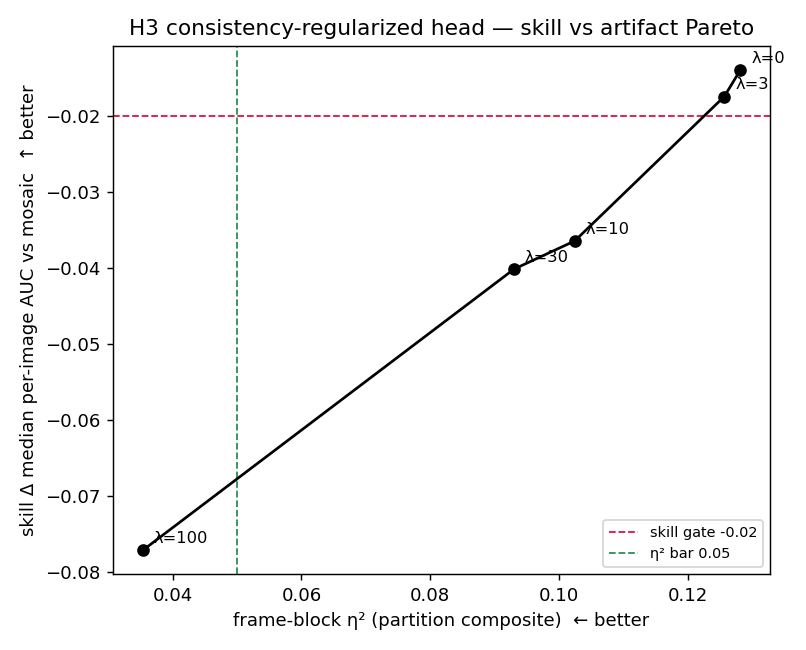

The file beside this chart, header and first rows:
lambda, eta2_partition, eta2_median, pred_overlap, baseline_med_auc, F_med_auc, skill_delta, pooled_pr_auc
0, 0.1281, 0.0809, 0.0738, 0.786, 0.7722, -0.0139, 0.7964
3, 0.1256, 0.0682, 0.0572, 0.786, 0.7686, -0.0174, 0.7556
10, 0.1024, 0.0516, 0.0482, 0.786, 0.7496, -0.0364, 0.7017
30, 0.093, 0.0638, 0.0415, 0.786, 0.7459, -0.0401, 0.6461
100, 0.0354, 0.0359, 0.0305, 0.786, 0.7089, -0.0771, 0.6209
